6-way image classification set "bp" from GitHub (aldinabu/bp); label vocabulary: discoloration, micro defect, structural irreparable defect, structural repairable defect, textural defect, undamaged.

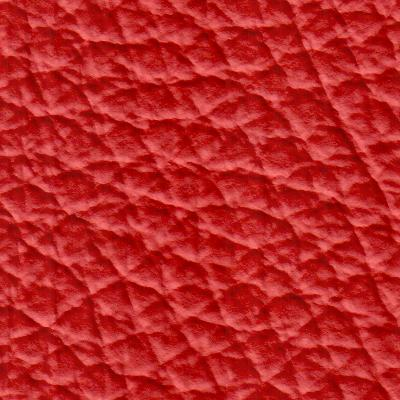
Label: undamaged

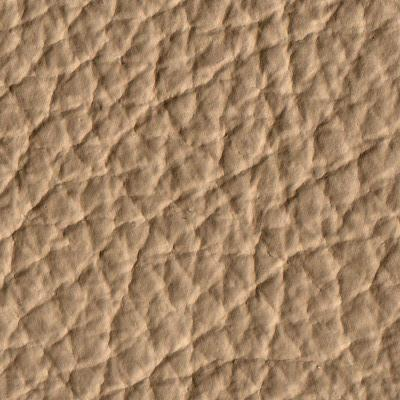
Label: micro defect

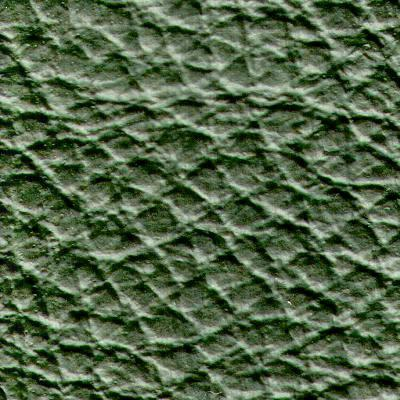
Label: structural repairable defect

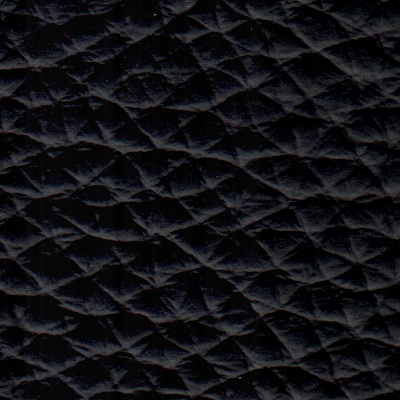
Label: structural irreparable defect

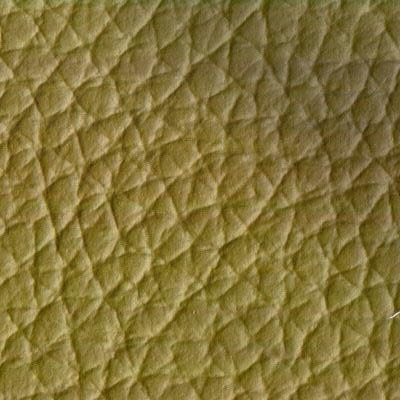
Label: discoloration

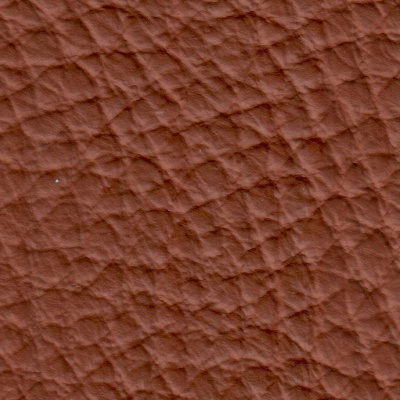
Label: textural defect
